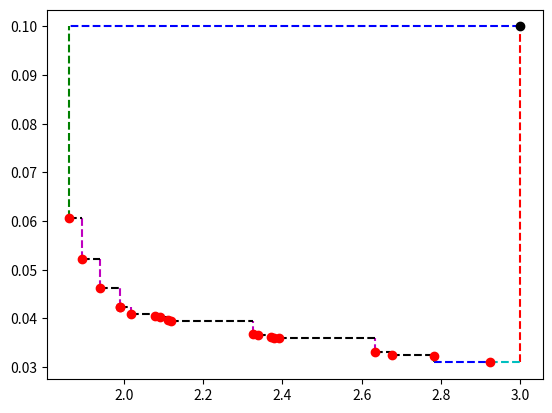

Source code (Python):
import numpy as np
import matplotlib.pyplot as plt

x = [1.9901584082451123, 1.8630901353273945, 2.0179053768957544, 2.371420643583155, 2.3911580064093103,
     2.338721775365288, 2.325868004227871, 2.633196422209939, 2.782556421757145, 1.8936543890409197, 2.6760197433865165,
     2.118568111858813, 2.092659187462809, 1.9399332770231354, 2.0779914696115713, 2.112822553301288, 2.923949094956109,
     1.9901828839598301, 2.377845306951626]
y = [0.04226920305343192, 0.06058552201416078, 0.040901358309106524, 0.03610813503568599, 0.03587982706067336,
     0.0365649152126267, 0.036734692211283775, 0.033113373179836564, 0.03223268416828081, 0.052135004664888365,
     0.032429978352434975, 0.03950211120228833, 0.04028580486399307, 0.04630896560953162, 0.04058876500796342,
     0.039666123312507656, 0.030941544360590763, 0.04226666528209909, 0.0360742367628877]

x = np.sort(x)
y = np.sort(y)[::-1]

x_max = 3
y_max = 0.1

plt.figure(1)
yd=0
area=0

for i in range(len(x)):
    if i == 0:  # primer elemento
        plt.plot([x[i], x[i]], [y[i], y_max], 'g--',)  # vertical
        plt.plot([x_max, x[i]], [y_max, y_max], 'b--')  # horizontal
        print(i)
        x_d=x[i+1]-x[i]
        y_d=y_max-y[i]
        yd=y_d
        #print(yd)
        area=x_d*yd
        x_d2=x_max-x[i]
        area2=x_d2*yd
        print(area)
        print(area2)
    elif (0<i<len(x)-1):
        print(i)
        plt.plot([x[i], x[i]], [y[i], y[i - 1]], 'm--')  # vertical
        plt.plot([x[i - 1], x[i]], [y[i-1], y[i-1]], 'k--')  # horizontal
        x_d=x[i+1]-x[i]
        y_d=y[i-1]-y[i]
        x_d2=x_max-x[i]
        yd=y_d+yd
        area2=area2+(y_d*x_d2)
        area=area+(yd*x_d)
        

    elif i == len(x)-1:  # ultimo elemento
        plt.plot([x[i-1], x[i-1]], [y[i], y[i - 1]], 'g--')  # vertical
        plt.plot([x[i - 1], x[i]], [y[i], y[i]], 'b--')  # horizontal
        plt.plot([x_max, x_max], [y[i], y_max], 'r--')  # vertical
        plt.plot([x[i], x_max], [y[i], y[i]], 'c--')  # horizontal
        
        x_d1=x[i]-x[i-1]
        y_d=y[i-1]-y[i]
        area=area+(y_d*x_d1)
        yd=yd+y_d
        x_d2=x_max-x[i]
        x_d3=x_max-x[i-1]
        area2=area2+(y_d*x_d3)
        area=area+(yd*x_d2)
        

plt.plot(x, y, 'or')
plt.plot(x_max, y_max, 'ok')
print('Hipervolumen:')
print( area)

print('Hipervolumen2:')
print( area2)

plt.show()
